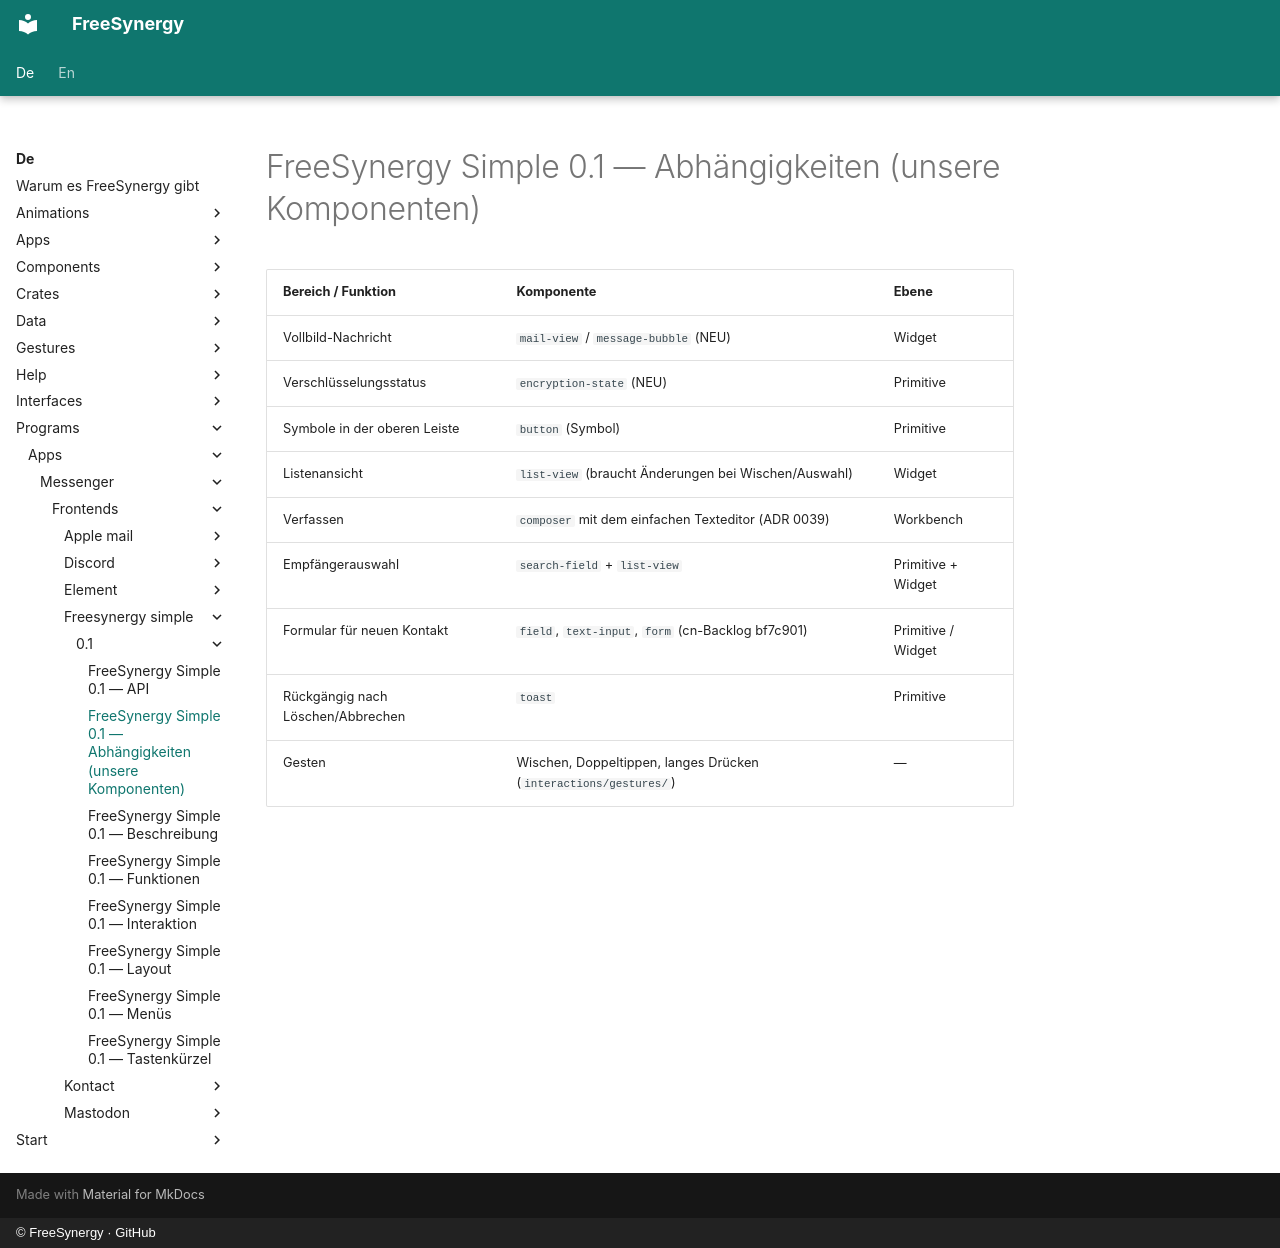

repository: FreeSynergy/fs-documentation · page: de/programs/apps/messenger/frontends/freesynergy-simple/0.1/dependencies/index.html · generator: mkdocs · copyright: © FreeSynergy · GitHub

# FreeSynergy Simple 0.1 — Abhängigkeiten (unsere Komponenten)

| Bereich / Funktion | Komponente | Ebene |
|--------------------|------------|-------|
| Vollbild-Nachricht | `mail-view` / `message-bubble` (NEU) | Widget |
| Verschlüsselungsstatus | `encryption-state` (NEU) | Primitive |
| Symbole in der oberen Leiste | `button` (Symbol) | Primitive |
| Listenansicht | `list-view` (braucht Änderungen bei Wischen/Auswahl) | Widget |
| Verfassen | `composer` mit dem einfachen Texteditor (ADR 0039) | Workbench |
| Empfängerauswahl | `search-field` + `list-view` | Primitive + Widget |
| Formular für neuen Kontakt | `field`, `text-input`, `form` (cn-Backlog bf7c901) | Primitive / Widget |
| Rückgängig nach Löschen/Abbrechen | `toast` | Primitive |
| Gesten | Wischen, Doppeltippen, langes Drücken (`interactions/gestures/`) | — |
